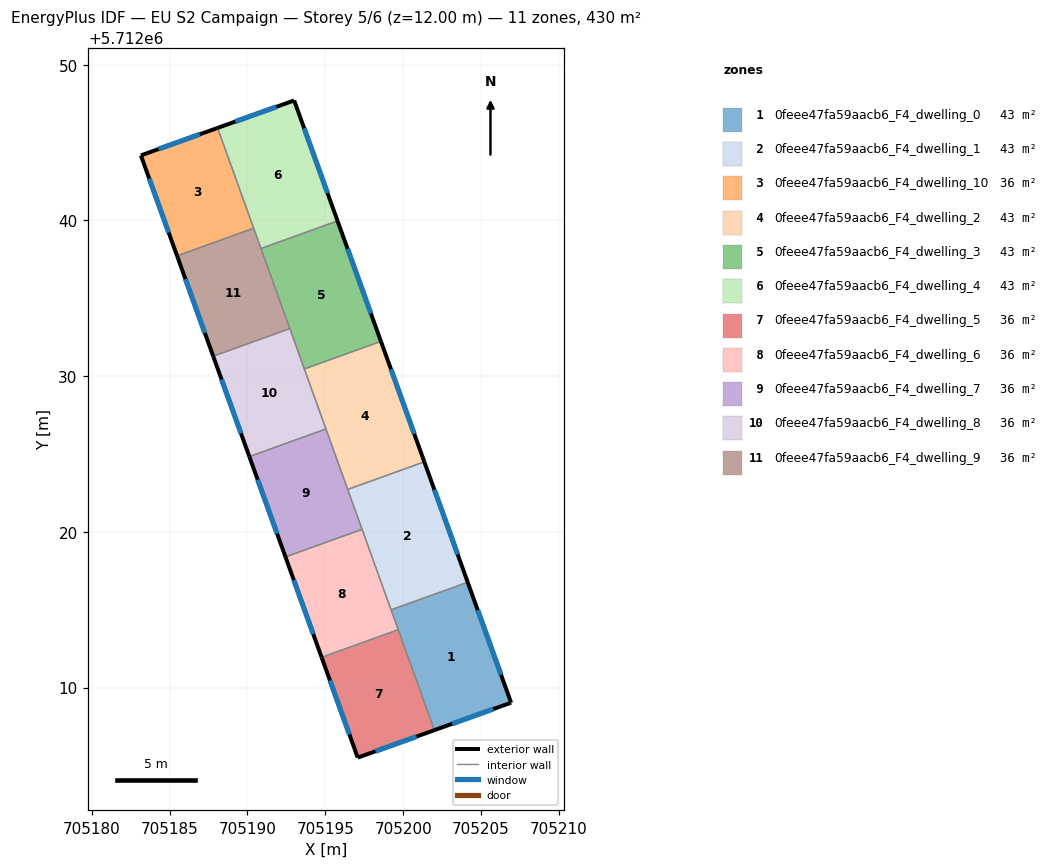
=== STOREY PLAN SPEC (per zone: floor XY polygon, exterior-wall plan segments, windows/doors) ===
zone 1: 0feee47fa59aacb6_F4_dwelling_0  (43.0 m²)
  floor: (705204.14, 5712016.77) (705206.93, 5712009.03) (705202.00, 5712007.27) (705199.22, 5712014.99)
  exterior wall: (705206.93, 5712009.03) – (705204.14, 5712016.77)  [8.2 m]
    window: (705206.28, 5712010.82) – (705204.79, 5712014.98)  [7.1 m²]
  exterior wall: (705202.00, 5712007.27) – (705206.93, 5712009.03)  [5.2 m]
    window: (705203.14, 5712007.68) – (705205.79, 5712008.62)  [4.5 m²]
  interior walls: 3
zone 2: 0feee47fa59aacb6_F4_dwelling_1  (43.0 m²)
  floor: (705201.36, 5712024.50) (705204.14, 5712016.77) (705199.22, 5712014.99) (705196.44, 5712022.73)
  exterior wall: (705204.14, 5712016.77) – (705201.36, 5712024.50)  [8.2 m]
    window: (705203.50, 5712018.56) – (705202.00, 5712022.71)  [7.1 m²]
  interior walls: 4
zone 3: 0feee47fa59aacb6_F4_dwelling_10  (35.8 m²)
  floor: (705188.08, 5712045.94) (705190.40, 5712039.50) (705185.48, 5712037.72) (705183.16, 5712044.17)
  exterior wall: (705188.08, 5712045.94) – (705183.16, 5712044.17)  [5.2 m]
    window: (705186.94, 5712045.53) – (705184.30, 5712044.58)  [4.5 m²]
  exterior wall: (705183.16, 5712044.17) – (705185.48, 5712037.72)  [6.9 m]
    window: (705183.70, 5712042.68) – (705184.94, 5712039.22)  [5.9 m²]
  interior walls: 2
zone 4: 0feee47fa59aacb6_F4_dwelling_2  (43.0 m²)
  floor: (705198.57, 5712032.23) (705201.36, 5712024.50) (705196.44, 5712022.73) (705193.65, 5712030.46)
  exterior wall: (705201.36, 5712024.50) – (705198.57, 5712032.23)  [8.2 m]
    window: (705200.71, 5712026.29) – (705199.22, 5712030.44)  [7.1 m²]
  interior walls: 4
zone 5: 0feee47fa59aacb6_F4_dwelling_3  (43.0 m²)
  floor: (705195.79, 5712039.97) (705198.57, 5712032.23) (705193.65, 5712030.46) (705190.87, 5712038.20)
  exterior wall: (705198.57, 5712032.23) – (705195.79, 5712039.97)  [8.2 m]
    window: (705197.93, 5712034.02) – (705196.43, 5712038.18)  [7.1 m²]
  interior walls: 4
zone 6: 0feee47fa59aacb6_F4_dwelling_4  (43.0 m²)
  floor: (705193.00, 5712047.70) (705195.79, 5712039.97) (705190.87, 5712038.20) (705188.08, 5712045.94)
  exterior wall: (705193.00, 5712047.70) – (705188.08, 5712045.94)  [5.2 m]
    window: (705191.86, 5712047.29) – (705189.22, 5712046.35)  [4.5 m²]
  exterior wall: (705195.79, 5712039.97) – (705193.00, 5712047.70)  [8.2 m]
    window: (705195.14, 5712041.76) – (705193.64, 5712045.91)  [7.1 m²]
  interior walls: 3
zone 7: 0feee47fa59aacb6_F4_dwelling_5  (35.8 m²)
  floor: (705199.68, 5712013.72) (705202.00, 5712007.27) (705197.08, 5712005.50) (705194.76, 5712011.95)
  exterior wall: (705197.08, 5712005.50) – (705202.00, 5712007.27)  [5.2 m]
    window: (705198.22, 5712005.91) – (705200.86, 5712006.86)  [4.5 m²]
  exterior wall: (705194.76, 5712011.95) – (705197.08, 5712005.50)  [6.8 m]
    window: (705195.30, 5712010.45) – (705196.55, 5712006.99)  [5.9 m²]
  interior walls: 2
zone 8: 0feee47fa59aacb6_F4_dwelling_6  (35.8 m²)
  floor: (705197.36, 5712020.16) (705199.68, 5712013.72) (705194.76, 5712011.95) (705192.44, 5712018.39)
  exterior wall: (705192.44, 5712018.39) – (705194.76, 5712011.95)  [6.9 m]
    window: (705192.98, 5712016.90) – (705194.23, 5712013.44)  [5.9 m²]
  interior walls: 4
zone 9: 0feee47fa59aacb6_F4_dwelling_7  (35.8 m²)
  floor: (705195.04, 5712026.61) (705197.36, 5712020.16) (705192.44, 5712018.39) (705190.12, 5712024.83)
  exterior wall: (705190.12, 5712024.83) – (705192.44, 5712018.39)  [6.8 m]
    window: (705190.66, 5712023.34) – (705191.91, 5712019.88)  [5.9 m²]
  interior walls: 4
zone 10: 0feee47fa59aacb6_F4_dwelling_8  (35.8 m²)
  floor: (705192.72, 5712033.05) (705195.04, 5712026.61) (705190.12, 5712024.83) (705187.80, 5712031.28)
  exterior wall: (705187.80, 5712031.28) – (705190.12, 5712024.83)  [6.9 m]
    window: (705188.34, 5712029.79) – (705189.58, 5712026.33)  [5.9 m²]
  interior walls: 4
zone 11: 0feee47fa59aacb6_F4_dwelling_9  (35.8 m²)
  floor: (705190.40, 5712039.50) (705192.72, 5712033.05) (705187.80, 5712031.28) (705185.48, 5712037.72)
  exterior wall: (705185.48, 5712037.72) – (705187.80, 5712031.28)  [6.8 m]
    window: (705186.02, 5712036.23) – (705187.26, 5712032.77)  [5.9 m²]
  interior walls: 4

=== DERIVED (storey summary) ===
Building: EU S2 Campaign
Storey: 5 of 6  (floor level z = 12.00 m)
Storey gross floor area: 429.8 m²
Zones on this storey: 11
  - 0feee47fa59aacb6_F4_dwelling_0: floor 43.0 m²; exterior wall 13.5 m (40.4 m²); 2 window(s) 11.6 m²; WWR 28.8%
  - 0feee47fa59aacb6_F4_dwelling_1: floor 43.0 m²; exterior wall 8.2 m (24.7 m²); 1 window(s) 7.1 m²; WWR 28.8%
  - 0feee47fa59aacb6_F4_dwelling_10: floor 35.8 m²; exterior wall 12.1 m (36.2 m²); 2 window(s) 10.5 m²; WWR 28.8%
  - 0feee47fa59aacb6_F4_dwelling_2: floor 43.0 m²; exterior wall 8.2 m (24.7 m²); 1 window(s) 7.1 m²; WWR 28.8%
  - 0feee47fa59aacb6_F4_dwelling_3: floor 43.0 m²; exterior wall 8.2 m (24.7 m²); 1 window(s) 7.1 m²; WWR 28.8%
  - 0feee47fa59aacb6_F4_dwelling_4: floor 43.0 m²; exterior wall 13.4 m (40.3 m²); 2 window(s) 11.6 m²; WWR 28.8%
  - 0feee47fa59aacb6_F4_dwelling_5: floor 35.8 m²; exterior wall 12.1 m (36.2 m²); 2 window(s) 10.4 m²; WWR 28.8%
  - 0feee47fa59aacb6_F4_dwelling_6: floor 35.8 m²; exterior wall 6.9 m (20.6 m²); 1 window(s) 5.9 m²; WWR 28.8%
  - 0feee47fa59aacb6_F4_dwelling_7: floor 35.8 m²; exterior wall 6.8 m (20.5 m²); 1 window(s) 5.9 m²; WWR 28.8%
  - 0feee47fa59aacb6_F4_dwelling_8: floor 35.8 m²; exterior wall 6.9 m (20.6 m²); 1 window(s) 5.9 m²; WWR 28.8%
  - 0feee47fa59aacb6_F4_dwelling_9: floor 35.8 m²; exterior wall 6.8 m (20.5 m²); 1 window(s) 5.9 m²; WWR 28.8%
Zone adjacency (shared interzone walls):
  - 0feee47fa59aacb6_F4_dwelling_0 ↔ 0feee47fa59aacb6_F4_dwelling_1
  - 0feee47fa59aacb6_F4_dwelling_0 ↔ 0feee47fa59aacb6_F4_dwelling_5
  - 0feee47fa59aacb6_F4_dwelling_0 ↔ 0feee47fa59aacb6_F4_dwelling_6
  - 0feee47fa59aacb6_F4_dwelling_1 ↔ 0feee47fa59aacb6_F4_dwelling_2
  - 0feee47fa59aacb6_F4_dwelling_1 ↔ 0feee47fa59aacb6_F4_dwelling_6
  - 0feee47fa59aacb6_F4_dwelling_1 ↔ 0feee47fa59aacb6_F4_dwelling_7
  - 0feee47fa59aacb6_F4_dwelling_10 ↔ 0feee47fa59aacb6_F4_dwelling_4
  - 0feee47fa59aacb6_F4_dwelling_10 ↔ 0feee47fa59aacb6_F4_dwelling_9
  - 0feee47fa59aacb6_F4_dwelling_2 ↔ 0feee47fa59aacb6_F4_dwelling_3
  - 0feee47fa59aacb6_F4_dwelling_2 ↔ 0feee47fa59aacb6_F4_dwelling_7
  - 0feee47fa59aacb6_F4_dwelling_2 ↔ 0feee47fa59aacb6_F4_dwelling_8
  - 0feee47fa59aacb6_F4_dwelling_3 ↔ 0feee47fa59aacb6_F4_dwelling_4
  - 0feee47fa59aacb6_F4_dwelling_3 ↔ 0feee47fa59aacb6_F4_dwelling_8
  - 0feee47fa59aacb6_F4_dwelling_3 ↔ 0feee47fa59aacb6_F4_dwelling_9
  - 0feee47fa59aacb6_F4_dwelling_4 ↔ 0feee47fa59aacb6_F4_dwelling_9
  - 0feee47fa59aacb6_F4_dwelling_5 ↔ 0feee47fa59aacb6_F4_dwelling_6
  - 0feee47fa59aacb6_F4_dwelling_6 ↔ 0feee47fa59aacb6_F4_dwelling_7
  - 0feee47fa59aacb6_F4_dwelling_7 ↔ 0feee47fa59aacb6_F4_dwelling_8
  - 0feee47fa59aacb6_F4_dwelling_8 ↔ 0feee47fa59aacb6_F4_dwelling_9